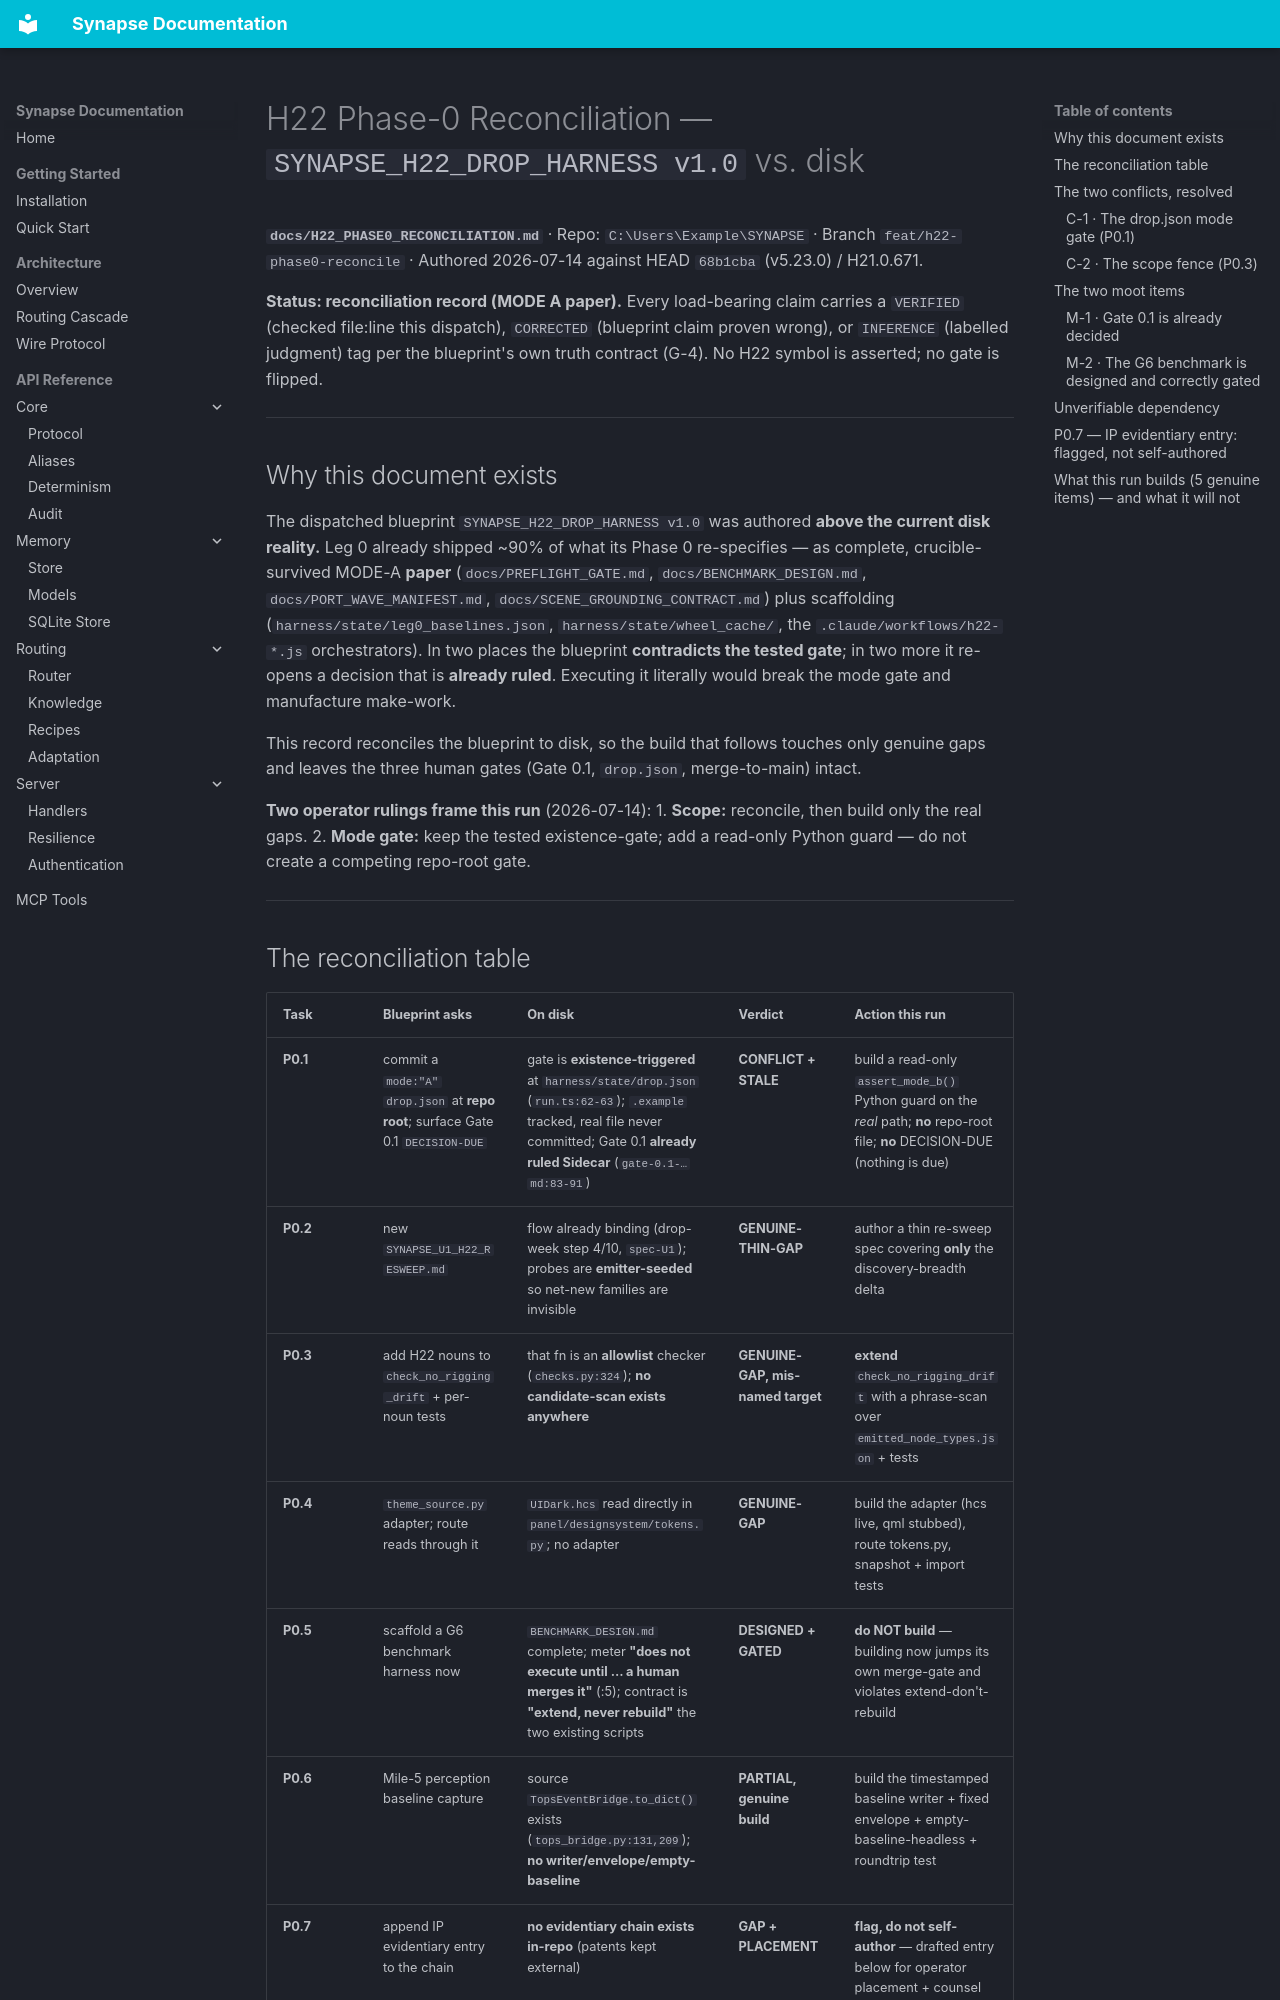

repository: JosephOIbrahim/Synapse · page: H22_PHASE0_RECONCILIATION/index.html · generator: mkdocs

# H22 Phase-0 Reconciliation — `SYNAPSE_H22_DROP_HARNESS v1.0` vs. disk

**`docs/H22_PHASE0_RECONCILIATION.md`** · Repo: `C:\Users\Example\SYNAPSE` · Branch `feat/h22-phase0-reconcile` · Authored 2026-07-14 against HEAD `68b1cba` (v5.23.0) / H21.0.671.

**Status: reconciliation record (MODE A paper).** Every load-bearing claim carries a `VERIFIED` (checked file:line this dispatch), `CORRECTED` (blueprint claim proven wrong), or `INFERENCE` (labelled judgment) tag per the blueprint's own truth contract (G-4). No H22 symbol is asserted; no gate is flipped.

---

## Why this document exists

The dispatched blueprint `SYNAPSE_H22_DROP_HARNESS v1.0` was authored **above the current disk reality.** Leg 0 already shipped ~90% of what its Phase 0 re-specifies — as complete, crucible-survived MODE-A **paper** (`docs/PREFLIGHT_GATE.md`, `docs/BENCHMARK_DESIGN.md`, `docs/PORT_WAVE_MANIFEST.md`, `docs/SCENE_GROUNDING_CONTRACT.md`) plus scaffolding (`harness/state/leg0_baselines.json`, `harness/state/wheel_cache/`, the `.claude/workflows/h22-*.js` orchestrators). In two places the blueprint **contradicts the tested gate**; in two more it re-opens a decision that is **already ruled**. Executing it literally would break the mode gate and manufacture make-work.

This record reconciles the blueprint to disk, so the build that follows touches only genuine gaps and leaves the three human gates (Gate 0.1, `drop.json`, merge-to-main) intact.

**Two operator rulings frame this run** (2026-07-14):
1. **Scope:** reconcile, then build only the real gaps.
2. **Mode gate:** keep the tested existence-gate; add a read-only Python guard — do not create a competing repo-root gate.

---

## The reconciliation table

| Task | Blueprint asks | On disk | Verdict | Action this run |
|---|---|---|---|---|
| **P0.1** | commit a `mode:"A"` `drop.json` at **repo root**; surface Gate 0.1 `DECISION-DUE` | gate is **existence-triggered** at `harness/state/drop.json` (`run.ts:62-63`); `.example` tracked, real file never committed; Gate 0.1 **already ruled Sidecar** (`gate-0.1-…md:83-91`) | **CONFLICT + STALE** | build a read-only `assert_mode_b()` Python guard on the *real* path; **no** repo-root file; **no** DECISION-DUE (nothing is due) |
| **P0.2** | new `SYNAPSE_U1_H22_RESWEEP.md` | flow already binding (drop-week step 4/10, `spec-U1`); probes are **emitter-seeded** so net-new families are invisible | **GENUINE-THIN-GAP** | author a thin re-sweep spec covering **only** the discovery-breadth delta |
| **P0.3** | add H22 nouns to `check_no_rigging_drift` + per-noun tests | that fn is an **allowlist** checker (`checks.py:324`); **no candidate-scan exists anywhere** | **GENUINE-GAP, mis-named target** | **extend** `check_no_rigging_drift` with a phrase-scan over `emitted_node_types.json` + tests |
| **P0.4** | `theme_source.py` adapter; route reads through it | `UIDark.hcs` read directly in `panel/designsystem/tokens.py`; no adapter | **GENUINE-GAP** | build the adapter (hcs live, qml stubbed), route tokens.py, snapshot + import tests |
| **P0.5** | scaffold a G6 benchmark harness now | `BENCHMARK_DESIGN.md` complete; meter **"does not execute until … a human merges it"** (:5); contract is **"extend, never rebuild"** the two existing scripts | **DESIGNED + GATED** | **do NOT build** — building now jumps its own merge-gate and violates extend-don't-rebuild |
| **P0.6** | Mile-5 perception baseline capture | source `TopsEventBridge.to_dict()` exists (`tops_bridge.py:131,209`); **no writer/envelope/empty-baseline** | **PARTIAL, genuine build** | build the timestamped baseline writer + fixed envelope + empty-baseline-headless + roundtrip test |
| **P0.7** | append IP evidentiary entry to the chain | **no evidentiary chain exists in-repo** (patents kept external) | **GAP + PLACEMENT** | **flag, do not self-author** — drafted entry below for operator placement + counsel |

---

## The two conflicts, resolved
